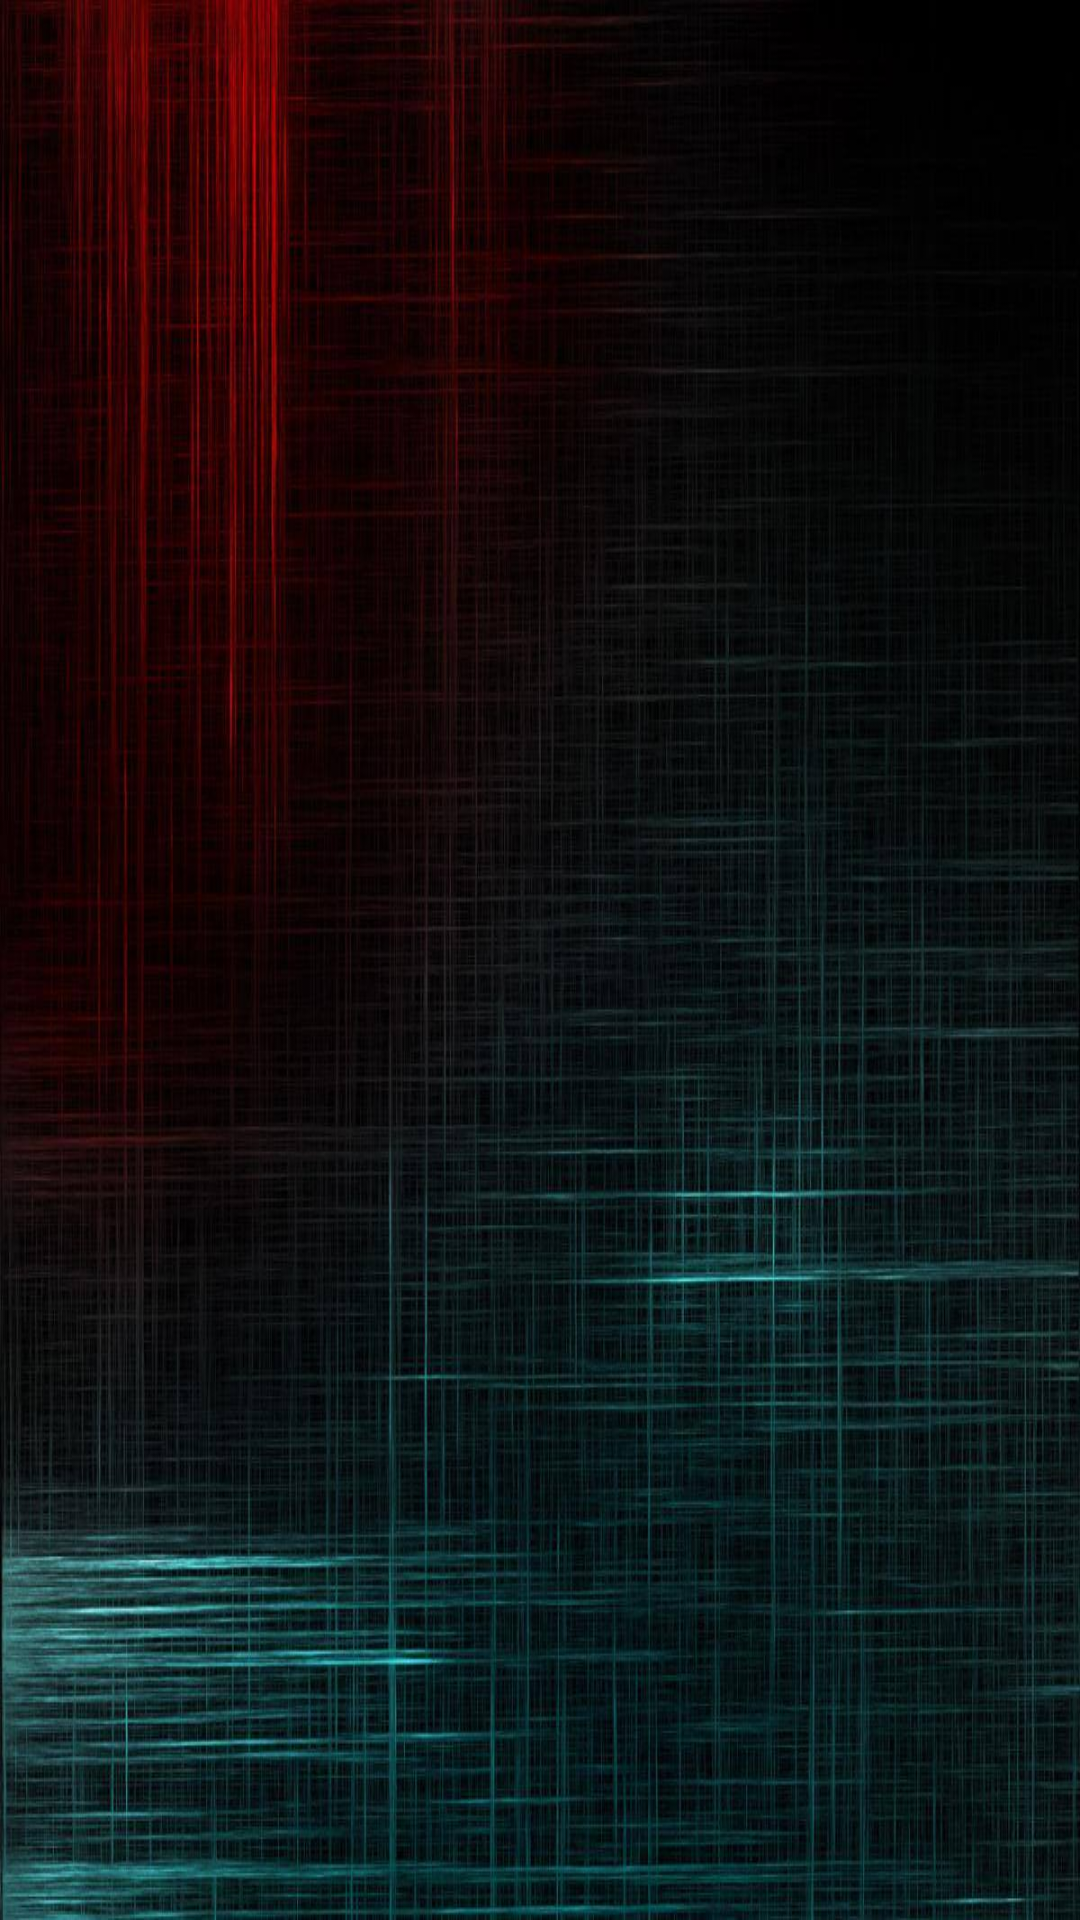

Here is an Android app screen rendered from its layout file. Give the layout XML and the strings, colors and styles it references.
<!-- AndroidManifest.xml: activity theme ListFont -->
<!-- res/layout/activity_listfiles.xml -->
<?xml version="1.0" encoding="utf-8"?>
<LinearLayout xmlns:android="http://schemas.android.com/apk/res/android"
    android:layout_width="match_parent"
    android:layout_height="match_parent"
    android:orientation="vertical"
    android:background="@drawable/background">

    <ListView
        android:id="@+id/listViewResults"
        android:layout_width="match_parent"
        android:layout_height="match_parent">
    </ListView>

</LinearLayout>
<!-- resources referenced by this layout -->
<resources>
  <!-- drawable background: jpg bitmap (drawable, 143347 bytes) -->
  <style name="ListFont" parent="@android:style/Widget.ListView">
          <item name="android:textColor">#ffffff</item>
          <item name="android:typeface">sans</item>
      </style>
</resources>
